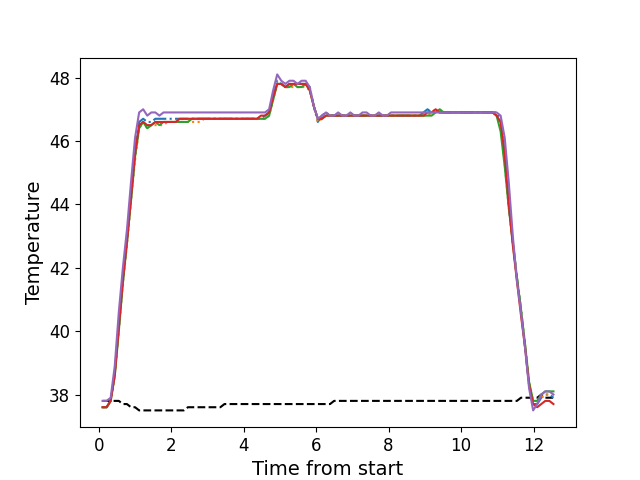

Data behind this chart, as committed beside it:
, times, neutral, z1, z2, z3, z4, z5
0, 0.1076, 37.8, 37.6, 37.6, 37.6, 37.6, 37.8
1, 0.2203, 37.8, 37.6, 37.6, 37.6, 37.6, 37.8
2, 0.3319, 37.8, 37.8, 37.8, 37.8, 37.8, 37.9
3, 0.4446, 37.8, 38.7, 38.6, 38.6, 38.6, 38.9
4, 0.5562, 37.8, 40.2, 40.0, 40.0, 40.1, 40.6
5, 0.6683, 37.7, 41.7, 41.5, 41.5, 41.6, 42.0
6, 0.7809, 37.7, 42.9, 42.7, 42.8, 42.8, 43.2
7, 0.8925, 37.6, 44.4, 44.1, 44.1, 44.2, 44.7
8, 1.005, 37.6, 45.7, 45.4, 45.5, 45.6, 46.1
9, 1.117, 37.5, 46.6, 46.4, 46.4, 46.5, 46.9
10, 1.228, 37.5, 46.7, 46.6, 46.6, 46.6, 47.0
11, 1.341, 37.5, 46.6, 46.4, 46.4, 46.5, 46.8
12, 1.454, 37.5, 46.6, 46.5, 46.5, 46.5, 46.9
13, 1.565, 37.5, 46.7, 46.5, 46.6, 46.6, 46.9
14, 1.677, 37.5, 46.7, 46.5, 46.5, 46.6, 46.8
15, 1.789, 37.5, 46.7, 46.5, 46.6, 46.6, 46.9
16, 1.901, 37.5, 46.7, 46.6, 46.6, 46.6, 46.9
17, 2.014, 37.5, 46.7, 46.6, 46.6, 46.6, 46.9
18, 2.125, 37.5, 46.7, 46.6, 46.6, 46.6, 46.9
19, 2.238, 37.5, 46.7, 46.6, 46.6, 46.7, 46.9
20, 2.35, 37.5, 46.7, 46.6, 46.6, 46.7, 46.9
21, 2.462, 37.6, 46.7, 46.6, 46.6, 46.7, 46.9
22, 2.574, 37.6, 46.7, 46.6, 46.7, 46.7, 46.9
23, 2.686, 37.6, 46.7, 46.6, 46.7, 46.7, 46.9
24, 2.798, 37.6, 46.7, 46.6, 46.7, 46.7, 46.9
25, 2.91, 37.6, 46.7, 46.7, 46.7, 46.7, 46.9
26, 3.022, 37.6, 46.7, 46.7, 46.7, 46.7, 46.9
27, 3.134, 37.6, 46.7, 46.7, 46.7, 46.7, 46.9
28, 3.246, 37.6, 46.7, 46.7, 46.7, 46.7, 46.9
29, 3.358, 37.6, 46.7, 46.7, 46.7, 46.7, 46.9
30, 3.47, 37.7, 46.7, 46.7, 46.7, 46.7, 46.9
31, 3.583, 37.7, 46.7, 46.7, 46.7, 46.7, 46.9
32, 3.694, 37.7, 46.7, 46.7, 46.7, 46.7, 46.9
33, 3.807, 37.7, 46.7, 46.7, 46.7, 46.7, 46.9
34, 3.918, 37.7, 46.7, 46.7, 46.7, 46.7, 46.9
35, 4.031, 37.7, 46.7, 46.7, 46.7, 46.7, 46.9
36, 4.142, 37.7, 46.7, 46.7, 46.7, 46.7, 46.9
37, 4.255, 37.7, 46.7, 46.7, 46.7, 46.7, 46.9
38, 4.367, 37.7, 46.7, 46.7, 46.7, 46.7, 46.9
39, 4.479, 37.7, 46.7, 46.7, 46.7, 46.8, 46.9
40, 4.591, 37.7, 46.8, 46.7, 46.7, 46.8, 46.9
41, 4.703, 37.7, 46.9, 46.8, 46.8, 46.9, 47.0
42, 4.816, 37.7, 47.4, 47.3, 47.3, 47.4, 47.6
43, 4.927, 37.7, 47.9, 47.8, 47.8, 47.8, 48.1
44, 5.039, 37.7, 47.8, 47.8, 47.8, 47.8, 47.9
45, 5.152, 37.7, 47.7, 47.7, 47.7, 47.7, 47.8
46, 5.263, 37.7, 47.8, 47.7, 47.7, 47.8, 47.9
47, 5.376, 37.7, 47.8, 47.7, 47.8, 47.8, 47.9
48, 5.487, 37.7, 47.8, 47.7, 47.7, 47.8, 47.8
49, 5.6, 37.7, 47.8, 47.7, 47.7, 47.8, 47.9
50, 5.712, 37.7, 47.8, 47.7, 47.8, 47.8, 47.9
51, 5.824, 37.7, 47.7, 47.6, 47.6, 47.6, 47.7
52, 5.935, 37.7, 47.1, 47.1, 47.1, 47.1, 47.1
53, 6.048, 37.7, 46.6, 46.6, 46.7, 46.7, 46.7
54, 6.16, 37.7, 46.8, 46.7, 46.7, 46.7, 46.8
55, 6.272, 37.7, 46.9, 46.8, 46.8, 46.8, 46.9
56, 6.384, 37.7, 46.8, 46.8, 46.8, 46.8, 46.8
57, 6.496, 37.8, 46.8, 46.8, 46.8, 46.8, 46.8
58, 6.608, 37.8, 46.8, 46.8, 46.8, 46.8, 46.9
59, 6.721, 37.8, 46.8, 46.8, 46.8, 46.8, 46.8
... 52 more rows
